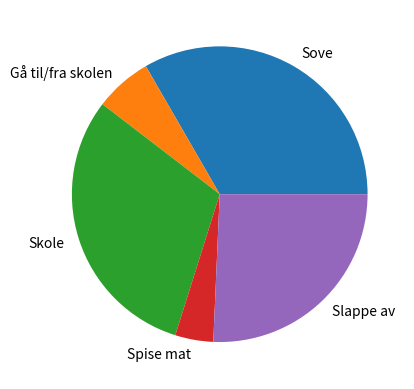

This figure's Python source:
from matplotlib import pyplot as plt


def main() -> None:
    time = {
        "Sove": 8,
        "Gå til/fra skolen": 1.5,
        "Skole": 7 + 1 / 3,
        "Spise mat": 1,
        "Slappe av": 24 - (8 + 1.5 + 7 + 1 / 3 + 1),
    }

    plt.pie(time.values(), labels=time.keys())
    plt.show()


if __name__ == "__main__":
    main()
